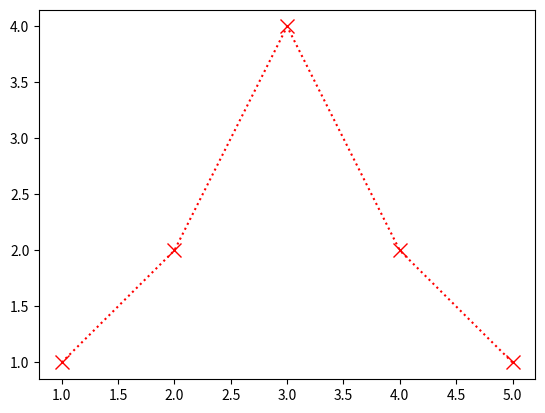

Generate this figure with matplotlib:
def vector_average(data_vector):
    return sum(data_vector) / len(data_vector)

v1 = [1, 2, 1, 3, 2, 1]
average = vector_average(v1)
print(f"v1 has average = {average}")

def vector_average(data_vector):
    """Calculates the average over all elements in data_vector"""
    return sum(data_vector) / len(data_vector)

help(vector_average)

vector_average.__doc__

def squared_difference(xi, yi):
    return (xi - yi) ** 2

print("squared_difference(1, 3):", squared_difference(1, 3))
print("squared_difference(2, 2.3):", squared_difference(2, 2.3))

def standard_deviation(data_vector):
    """Calculates the standard deviation over all elements in data_vector"""
    average = vector_average(data_vector)
    total = 0
    for el in data_vector:
        total += squared_difference(el, average)
    return (total / (len(data_vector) - 1)) ** 0.5

std = standard_deviation(v1)
print("v1 has sd={}".format(std))

def standard_deviation(data_vector, average=None):
    """Calculates the standard deviation over all elements in data_vector"""
    if average is None:
        average = vector_average(data_vector)
    total = 0
    for el in data_vector:
        total += squared_difference(el, average)
    return (total / (len(data_vector) - 1)) ** 0.5

print("v1 has average={} and sd={}".format(vector_average(v1), standard_deviation(v1)))
m = vector_average(v1)
sd = standard_deviation(v1, average = m)
print("v1 has average={} and sd={}".format(m, sd))

def center(data_vector):
    mean = vector_average(data_vector)
    for i in range(len(data_vector)):
        data_vector[i] -= mean

v1 = [1, 1, 3, 2, 1]
print("vector", v1)
center(v1)
print("vector after centering", v1)

def center(data_vector):
    mean = vector_average(data_vector)
    result = []
    for el in data_vector:
        result.append(el - mean)
    return result

v1 = (1, 1, 3, 2, 1)
print("vector", v1)
centered = center(v1)
print("vector after centering", v1)
print("centered", centered)

def append_to_list(element, appendable_list=[]):
    appendable_list.append(element)
    return appendable_list


print(append_to_list.__defaults__)
l1 = append_to_list(1)
print("returned={}, function default={}".format(l1, append_to_list.__defaults__))
l2 = append_to_list("some more")
print("returned={}, function default={}".format(l2, append_to_list.__defaults__))

def append_to_list(element, appendable_list = None):
    if appendable_list is None:
        appendable_list = []
    appendable_list.append(element)
    return appendable_list

print(append_to_list.__defaults__)
l1 = append_to_list(1)
print("returned={}, function default={}".format(l1, append_to_list.__defaults__))
l1 = append_to_list("some more")
print("returned={}, function default={}".format(l1, append_to_list.__defaults__))

def mean_squared_error(vec1, vec2):
    """Returns the mean squared error between vec1 and vec2.
    """
    mse = 0
    for x, y in zip(vec1, vec2):
        mse += squared_difference(x, y)
    return mse / len(vec1)

x = [1, 2, 3]
y = [2, 2, 2]
print("MSE({}, {}) = {}".format(x, y, mean_squared_error(x, y)))

def brute_force_line_fit(x, y):
    """Fits a linear model a*x + b and return the best fit parameters
    as well as the MSE.
    """
    best_error = None
    best_a = None
    best_b = None
    for a in range(-10, 10):
        for b in range(-10, 10):
            prediction = [a*xi +b for xi in x]
            error = mean_squared_error(y, prediction)
            if best_error is None or error < best_error:
                best_error = error
                best_a = a
                best_b = b
    return {'a': best_a, 'b': best_b, 'mse': best_error}        

x = range(0, 10)
a = 2.1
b = 3.2
y = []
for xi in x:
    y.append(a*xi +b)

brute_force_line_fit(x, y)  

def print_arguments(x, *args, y=2, **kwargs):
    """prints the passed arguments"""
    print("x", x)
    print("y", y)
    print("args", args)
    print("kwargs", kwargs)

print_arguments(1, 2, y=3, z=4)  # x=1, args=(2,), y=3, kwargs={"z":4}
print_arguments(*[1 ,2], **{'y':3, 'z':4})  # x=1, args=(2,), y=3, kwargs={"z":4}

l1 = [1, 2, 3, 4, 5]

print(l1)
print(*l1)

def print_args(*args):
    print(args)
    for arg in args:
        print(arg)

print_args(1, 2, 3)

%matplotlib inline
import matplotlib.pyplot as plt
x = [1, 2, 3, 4, 5]
y = [1, 2, 4, 2, 1]
prop_dict = {"linestyle": ":", "color": "r", "markersize": 10, "marker": "x"}
plt.figure()
plt.plot(x, y, **prop_dict)
# should be equivalent to plt.plot(x, y, linestyle=":", color="r", markersize=10, marker="x")
plt.show()

def print_kwargs(**kwargs):
    print(kwargs)
    for k in kwargs:
        print("{} = {}".format(k, kwargs[k]))

print_kwargs(a=2, b=3)

def transform_list(data_vector, transform):
    for i in range(len(data_vector)):
        if not data_vector[i] is None:
            data_vector[i] = transform(data_vector[i]) 

def add_2(a):
    return a + 2

v1 = [1, None, 1, 3, 2, 1]
print("vector", v1)
transform_list(v1, add_2)
print("transformed",v1)

